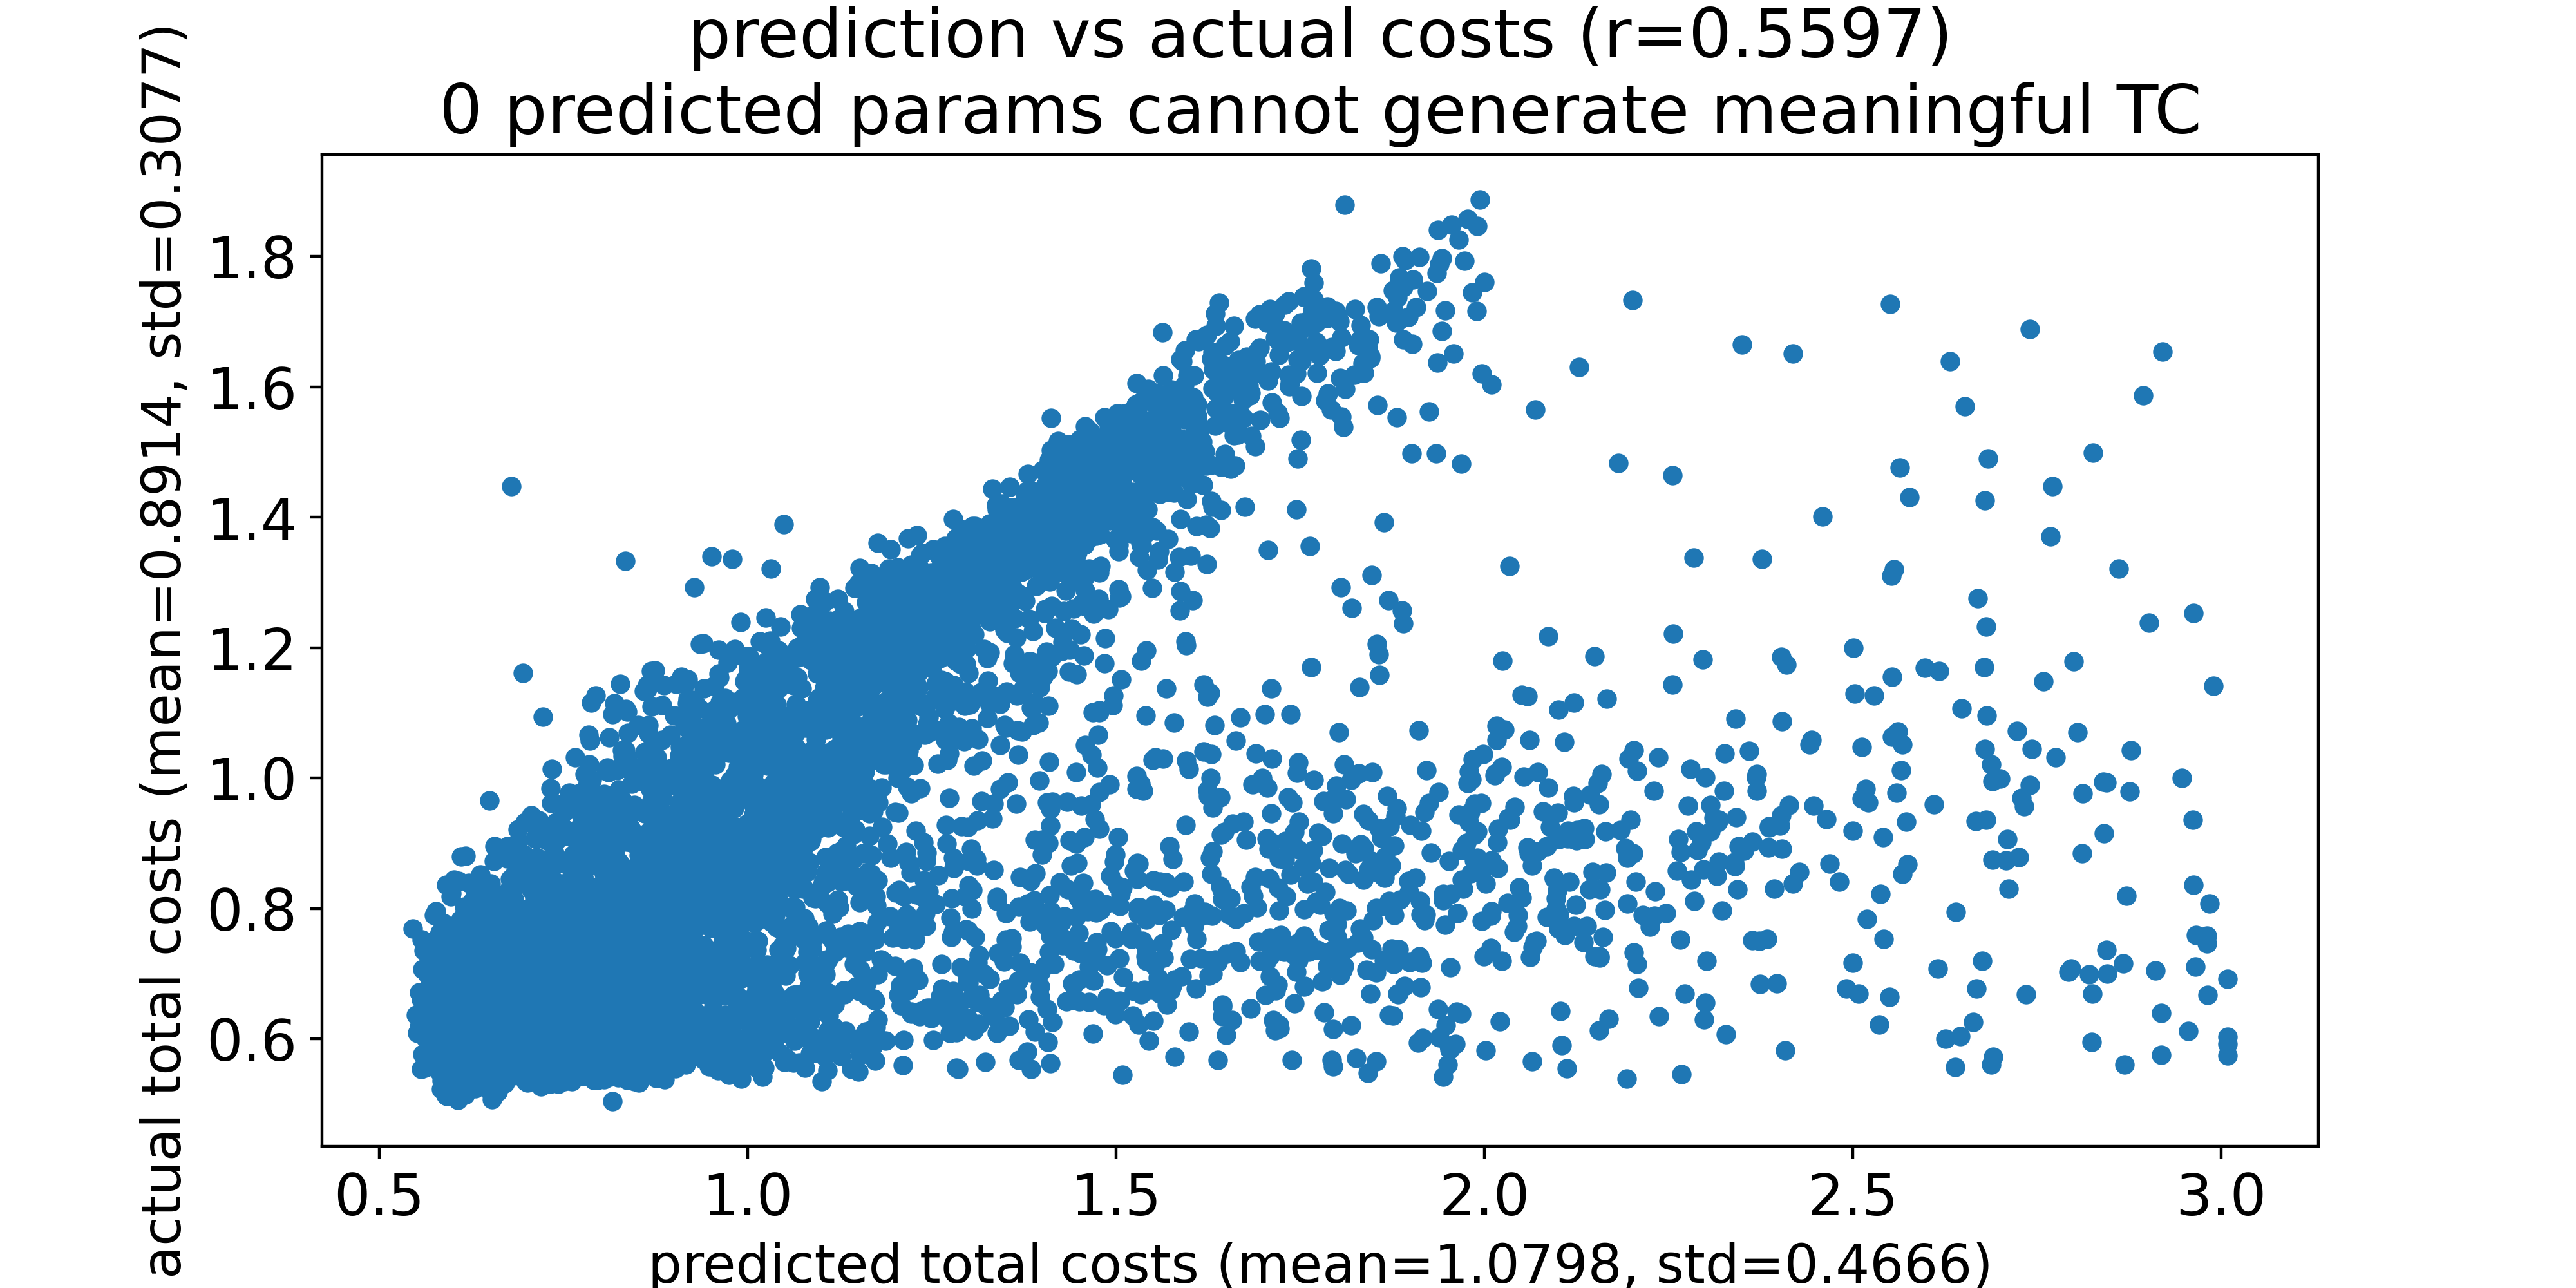

Data behind this chart, as committed beside it:
predicted total costs, actual total costs
0.5457, 0.7696
0.55, 0.637
0.5517, 0.6095
0.5541, 0.6192
0.5549, 0.6715
0.5569, 0.6605
0.557, 0.5537
0.5577, 0.7525
0.5587, 0.7068
0.5589, 0.5771
0.5598, 0.6588
0.56, 0.6355
0.5609, 0.7354
0.5621, 0.6024
0.5623, 0.5559
0.5624, 0.578
0.5626, 0.6591
0.5645, 0.6455
0.5647, 0.7004
0.5658, 0.6282
0.5665, 0.6736
0.5666, 0.678
0.5669, 0.6525
0.5683, 0.6769
0.5686, 0.6134
0.5688, 0.6814
0.5696, 0.6906
0.5697, 0.6223
0.5699, 0.5848
0.5699, 0.7474
0.5701, 0.6474
0.5711, 0.7348
0.5715, 0.7266
0.5716, 0.609
0.5716, 0.6239
0.5724, 0.5892
0.573, 0.6351
0.5731, 0.6133
0.5734, 0.6106
0.5735, 0.7297
0.5736, 0.6613
0.5736, 0.5853
0.575, 0.7903
0.5753, 0.7515
0.5753, 0.5913
0.5756, 0.5668
0.5762, 0.7515
0.5763, 0.6717
0.5767, 0.6602
0.5771, 0.796
0.5772, 0.5889
0.5773, 0.6279
0.5776, 0.6707
0.578, 0.7019
0.5784, 0.6344
0.5785, 0.7326
0.5787, 0.7192
0.579, 0.6363
0.579, 0.6288
0.5793, 0.6916
... 6,555 more rows
